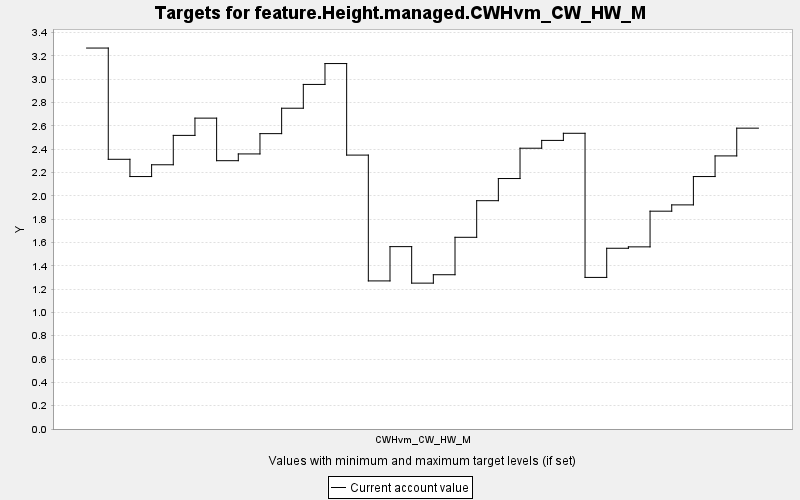

The data file committed next to this chart (first rows):
TARGET, PERIOD, YEAR, PERIODWIDTH, MINIMUM, MAXIMUM, MINWEIGHT, MAXWEIGHT, CURRENT, SUMMARY
feature.Height.managed.CWHvm_CW_HW_M, 0, 0, 10.0, 0.0, 10000, 1.0, 1.0, 3.267, 0.0
feature.Height.managed.CWHvm_CW_HW_M, 1, 10, 10.0, 0.0, 10000, 1.0, 1.0, 2.313, 0.0
feature.Height.managed.CWHvm_CW_HW_M, 2, 20, 10.0, 0.0, 10000, 1.0, 1.0, 2.165, 0.0
feature.Height.managed.CWHvm_CW_HW_M, 3, 30, 10.0, 0.0, 10000, 1.0, 1.0, 2.266, 0.0
feature.Height.managed.CWHvm_CW_HW_M, 4, 40, 10.0, 0.0, 10000, 1.0, 1.0, 2.518, 0.0
feature.Height.managed.CWHvm_CW_HW_M, 5, 50, 10.0, 0.0, 10000, 1.0, 1.0, 2.666, 0.0
feature.Height.managed.CWHvm_CW_HW_M, 6, 60, 10.0, 0.0, 10000, 1.0, 1.0, 2.301, 0.0
feature.Height.managed.CWHvm_CW_HW_M, 7, 70, 10.0, 0.0, 10000, 1.0, 1.0, 2.359, 0.0
feature.Height.managed.CWHvm_CW_HW_M, 8, 80, 10.0, 0.0, 10000, 1.0, 1.0, 2.533, 0.0
feature.Height.managed.CWHvm_CW_HW_M, 9, 90, 10.0, 0.0, 10000, 1.0, 1.0, 2.751, 0.0
feature.Height.managed.CWHvm_CW_HW_M, 10, 100, 10.0, 0.0, 10000, 1.0, 1.0, 2.955, 0.0
feature.Height.managed.CWHvm_CW_HW_M, 11, 110, 10.0, 0.0, 10000, 1.0, 1.0, 3.134, 0.0
feature.Height.managed.CWHvm_CW_HW_M, 12, 120, 10.0, 0.0, 10000, 1.0, 1.0, 2.349, 0.0
feature.Height.managed.CWHvm_CW_HW_M, 13, 130, 10.0, 0.0, 10000, 1.0, 1.0, 1.27, 0.0
feature.Height.managed.CWHvm_CW_HW_M, 14, 140, 10.0, 0.0, 10000, 1.0, 1.0, 1.564, 0.0
feature.Height.managed.CWHvm_CW_HW_M, 15, 150, 10.0, 0.0, 10000, 1.0, 1.0, 1.251, 0.0
feature.Height.managed.CWHvm_CW_HW_M, 16, 160, 10.0, 0.0, 10000, 1.0, 1.0, 1.323, 0.0
feature.Height.managed.CWHvm_CW_HW_M, 17, 170, 10.0, 0.0, 10000, 1.0, 1.0, 1.644, 0.0
feature.Height.managed.CWHvm_CW_HW_M, 18, 180, 10.0, 0.0, 10000, 1.0, 1.0, 1.958, 0.0
feature.Height.managed.CWHvm_CW_HW_M, 19, 190, 10.0, 0.0, 10000, 1.0, 1.0, 2.148, 0.0
feature.Height.managed.CWHvm_CW_HW_M, 20, 200, 10.0, 0.0, 10000, 1.0, 1.0, 2.408, 0.0
feature.Height.managed.CWHvm_CW_HW_M, 21, 210, 10.0, 0.0, 10000, 1.0, 1.0, 2.475, 0.0
feature.Height.managed.CWHvm_CW_HW_M, 22, 220, 10.0, 0.0, 10000, 1.0, 1.0, 2.536, 0.0
feature.Height.managed.CWHvm_CW_HW_M, 23, 230, 10.0, 0.0, 10000, 1.0, 1.0, 1.3, 0.0
feature.Height.managed.CWHvm_CW_HW_M, 24, 240, 10.0, 0.0, 10000, 1.0, 1.0, 1.55, 0.0
feature.Height.managed.CWHvm_CW_HW_M, 25, 250, 10.0, 0.0, 10000, 1.0, 1.0, 1.562, 0.0
feature.Height.managed.CWHvm_CW_HW_M, 26, 260, 10.0, 0.0, 10000, 1.0, 1.0, 1.868, 0.0
feature.Height.managed.CWHvm_CW_HW_M, 27, 270, 10.0, 0.0, 10000, 1.0, 1.0, 1.922, 0.0
feature.Height.managed.CWHvm_CW_HW_M, 28, 280, 10.0, 0.0, 10000, 1.0, 1.0, 2.165, 0.0
feature.Height.managed.CWHvm_CW_HW_M, 29, 290, 10.0, 0.0, 10000, 1.0, 1.0, 2.342, 0.0
feature.Height.managed.CWHvm_CW_HW_M, 30, 300, 10.0, 0.0, 10000, 1.0, 1.0, 2.58, 0.0
